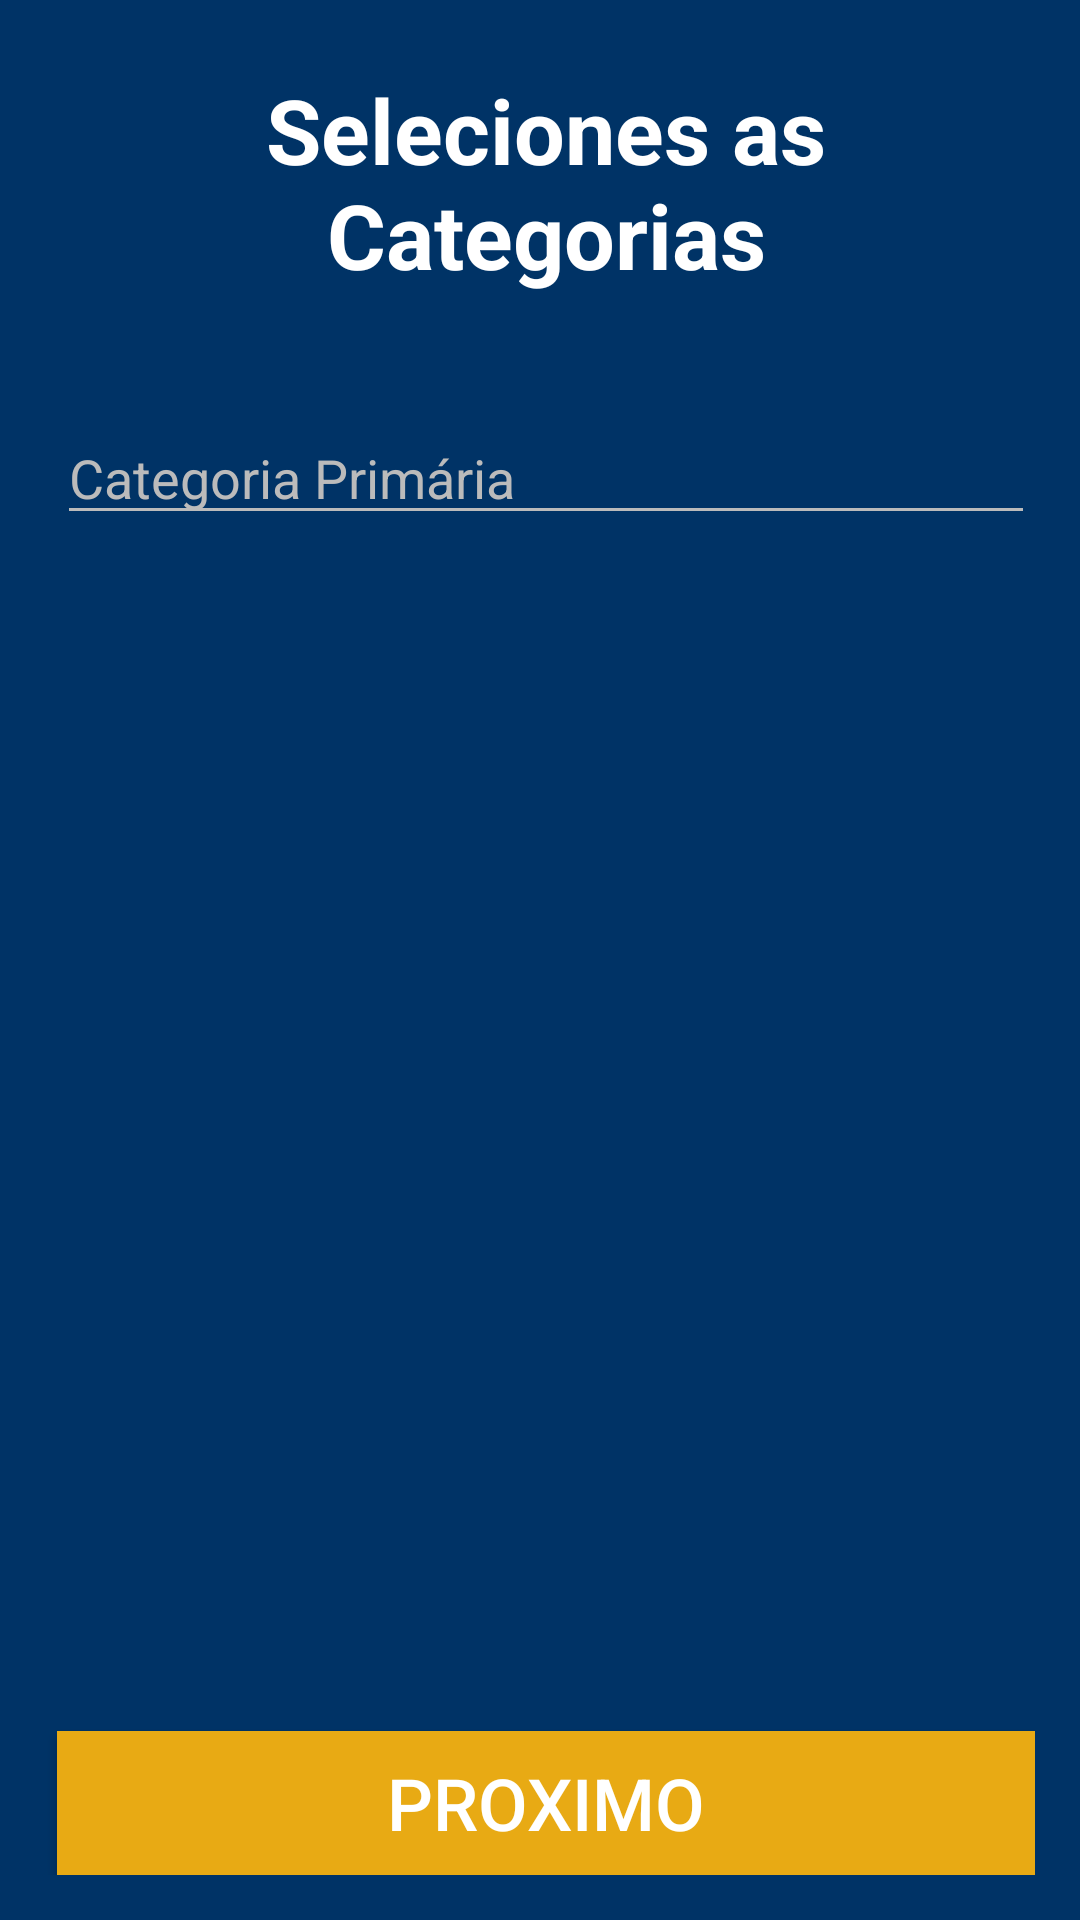

Write the Android layout XML for this screen, with the resource values it uses.
<!-- AndroidManifest.xml: application theme AppTheme -->
<!-- res/layout/fragment_event_register_categories.xml -->
<?xml version="1.0" encoding="utf-8"?>
<android.support.constraint.ConstraintLayout xmlns:android="http://schemas.android.com/apk/res/android"
    xmlns:tools="http://schemas.android.com/tools"
    android:layout_width="match_parent"
    android:layout_height="match_parent"
    xmlns:app="http://schemas.android.com/apk/res-auto"
    android:background="@color/colorPrimary"
    android:padding="15dp">

    <TextView
        android:layout_width="match_parent"
        android:layout_height="match_parent"
        android:layout_marginStart="4dp"
        android:layout_marginTop="8dp"
        android:text="@string/event_select_category"
        android:textAlignment="center"
        android:textColor="@color/colorWhite"
        android:textSize="30sp"
        android:textStyle="bold"
        app:layout_constraintStart_toStartOf="parent"
        app:layout_constraintTop_toTopOf="parent" />

    <EditText
        android:id="@+id/txtPrimaryCategory_Create"
        android:layout_width="match_parent"
        android:layout_height="wrap_content"
        android:hint="@string/event_primary_category"
        android:layout_marginStart="4dp"
        android:layout_marginTop="122dp"
        android:textColor="@color/colorWhite"
        android:textColorHint="@color/greyColor"
        app:layout_constraintStart_toStartOf="parent"
        app:layout_constraintTop_toTopOf="parent" />

    <Button
        android:id="@+id/btnEventRegisterNextCategories"
        android:onClick="onEventRegisterNextCategories"
        android:layout_width="match_parent"
        android:layout_height="wrap_content"
        android:layout_marginStart="4dp"
        android:layout_marginTop="436dp"
        android:background="@color/colorAccent"
        android:text="@string/next"
        android:textColor="@color/colorWhite"
        android:textSize="24sp"
        app:layout_constraintBottom_toBottomOf="parent" />
</android.support.constraint.ConstraintLayout>
<!-- resources referenced by this layout -->
<resources>
  <color name="colorAccent">#E8AA14</color>
  <color name="colorPrimary">#003366</color>
  <color name="colorWhite">#FFFFFF</color>
  <color name="greyColor">#BBB</color>
  <string name="event_primary_category">Categoria Primária</string>
  <string name="event_select_category">Seleciones as Categorias</string>
  <string name="next">Proximo</string>
  <style name="AppTheme" parent="Theme.AppCompat.Light.DarkActionBar">
          
          <item name="colorPrimary">@color/colorPrimary</item>
          <item name="colorPrimaryDark">@color/colorPrimaryDark</item>
          <item name="colorAccent">@color/colorAccent</item>
          <item name="colorControlActivated">@color/colorWhite</item>
          <item name="colorControlNormal">@color/greyColor</item>
      </style>
  <color name="colorPrimaryDark">#002255</color>
</resources>
